The GitHub repository vishnupriyanpr/solar-panel-research- contains a labelled image folder "sorted_images" with 12 categories: cell, cell multi, cracking, diode, diode multi, hot spot, hot spot multi, no anomaly, offline module, shadowing, soiling, vegetation. Examples follow, each with its label.

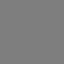
Label: cell multi

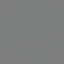
Label: vegetation

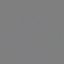
Label: hot spot multi

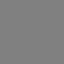
Label: no anomaly

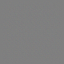
Label: offline module

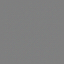
Label: hot spot
